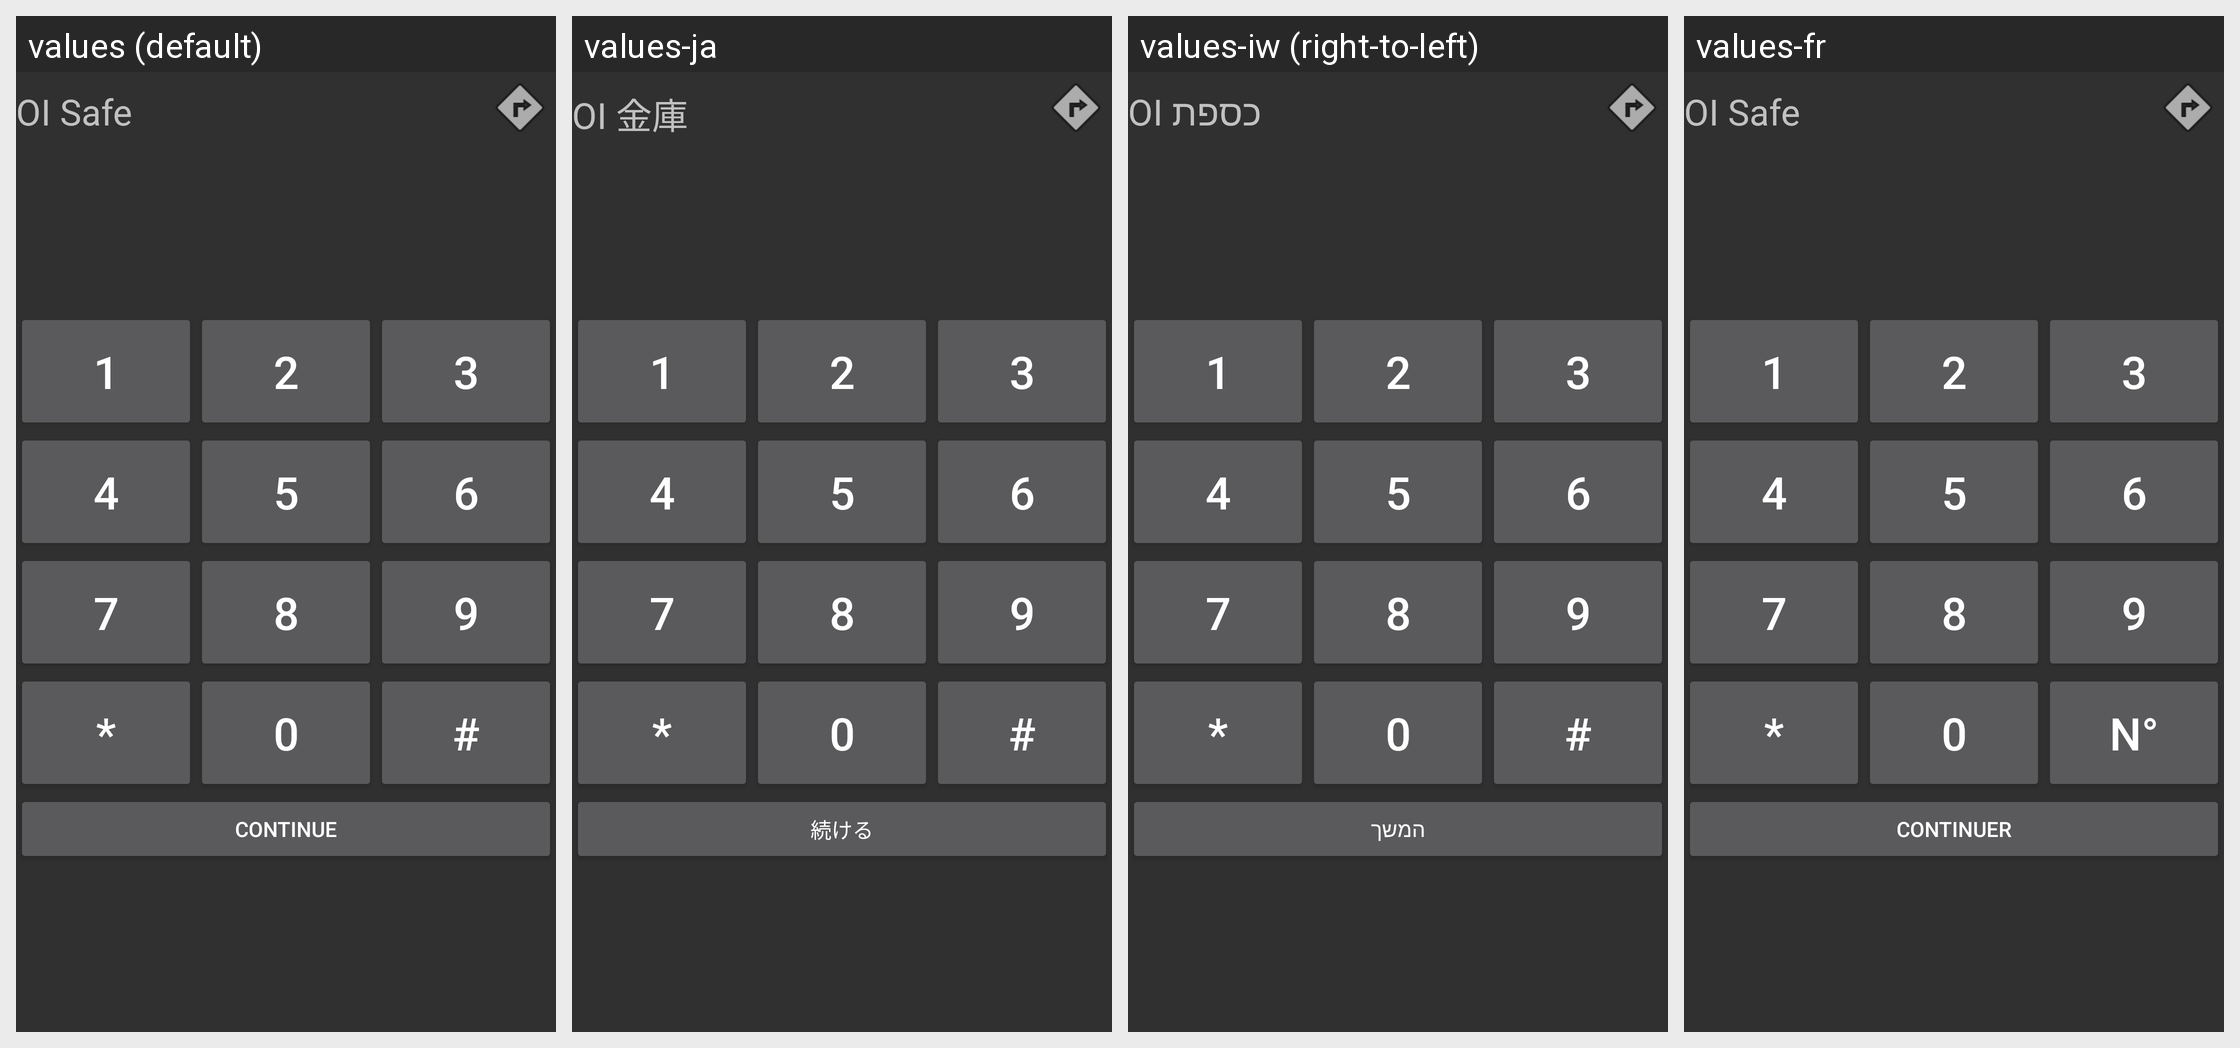

The same Android screen rendered under several of its app's locales, left to right. List the strings drawn on it with the default value and each locale's translation.
Android screen res/layout/keypad.xml rendered under 4 locales, left to right: values (default), values-ja, values-iw (right-to-left), values-fr. Device: Nexus 5 (rendered at 1080×1920; each locale shown at half size, 540×960, under a caption strip naming it); theme AppTheme.
Other locales in the repository, not shown: values-ar, values-cs, values-de, values-es, values-hi, values-lv, values-nb, values-nl, values-pt, values-pt-rBR, values-ro, values-tl, values-ug.
Strings drawn on this screen, with the default value and each locale's value (text and hints the layout hard-codes, and strings that could not be matched under every locale, appear in the picture but are not listed):

app_name
  values: OI Safe
  values-ja: OI 金庫
  values-iw: כספת OI
  values-fr: OI Safe

one
  values: 1
  values-ja: 1
  values-iw: 1
  values-fr: 1

two
  values: 2
  values-ja: 2
  values-iw: 2
  values-fr: 2

three
  values: 3
  values-ja: 3
  values-iw: 3
  values-fr: 3

four
  values: 4
  values-ja: 4
  values-iw: 4
  values-fr: 4

five
  values: 5
  values-ja: 5
  values-iw: 5
  values-fr: 5

six
  values: 6
  values-ja: 6
  values-iw: 6
  values-fr: 6

seven
  values: 7
  values-ja: 7
  values-iw: 7
  values-fr: 7

eight
  values: 8
  values-ja: 8
  values-iw: 8
  values-fr: 8

nine
  values: 9
  values-ja: 9
  values-iw: 9
  values-fr: 9

asterisk
  values: *
  values-ja: *
  values-iw: *
  values-fr: *

zero
  values: 0
  values-ja: 0
  values-iw: 0
  values-fr: 0

numbersign
  values: #
  values-ja: #
  values-iw: #
  values-fr: n°

continue_text
  values: Continue
  values-ja: 続ける
  values-iw: המשך
  values-fr: Continuer
